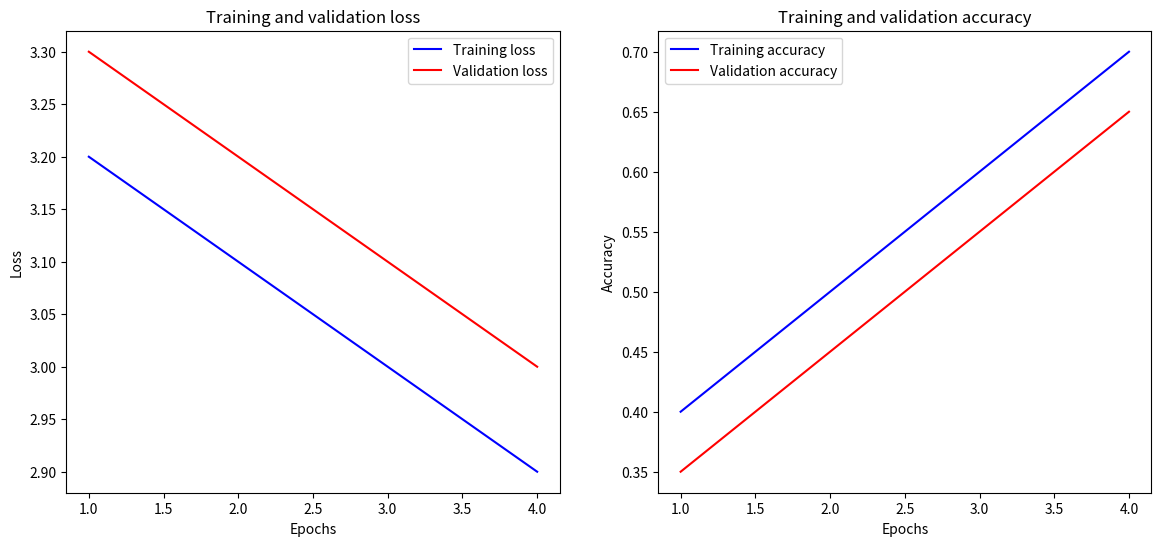

Write the Python code that produced this figure.
import matplotlib.pyplot as plt

def plot_training_curves(train_losses, val_losses, train_accuracies, val_accuracies):
    epochs = range(1, len(train_losses) + 1)

    plt.figure(figsize=(14, 6))

    # Потери
    plt.subplot(1, 2, 1)
    plt.plot(epochs, train_losses, 'b', label='Training loss')
    plt.plot(epochs, val_losses, 'r', label='Validation loss')
    plt.title('Training and validation loss')
    plt.xlabel('Epochs')
    plt.ylabel('Loss')
    plt.legend()

    # Точность
    plt.subplot(1, 2, 2)
    plt.plot(epochs, train_accuracies, 'b', label='Training accuracy')
    plt.plot(epochs, val_accuracies, 'r', label='Validation accuracy')
    plt.title('Training and validation accuracy')
    plt.xlabel('Epochs')
    plt.ylabel('Accuracy')
    plt.legend()

    plt.show()


train_losses = [3.2, 3.1, 3.0, 2.9]
val_losses = [3.3, 3.2, 3.1, 3.0]
train_accuracies = [0.4, 0.5, 0.6, 0.7]
val_accuracies = [0.35, 0.45, 0.55, 0.65]

plot_training_curves(train_losses, val_losses, train_accuracies, val_accuracies)
